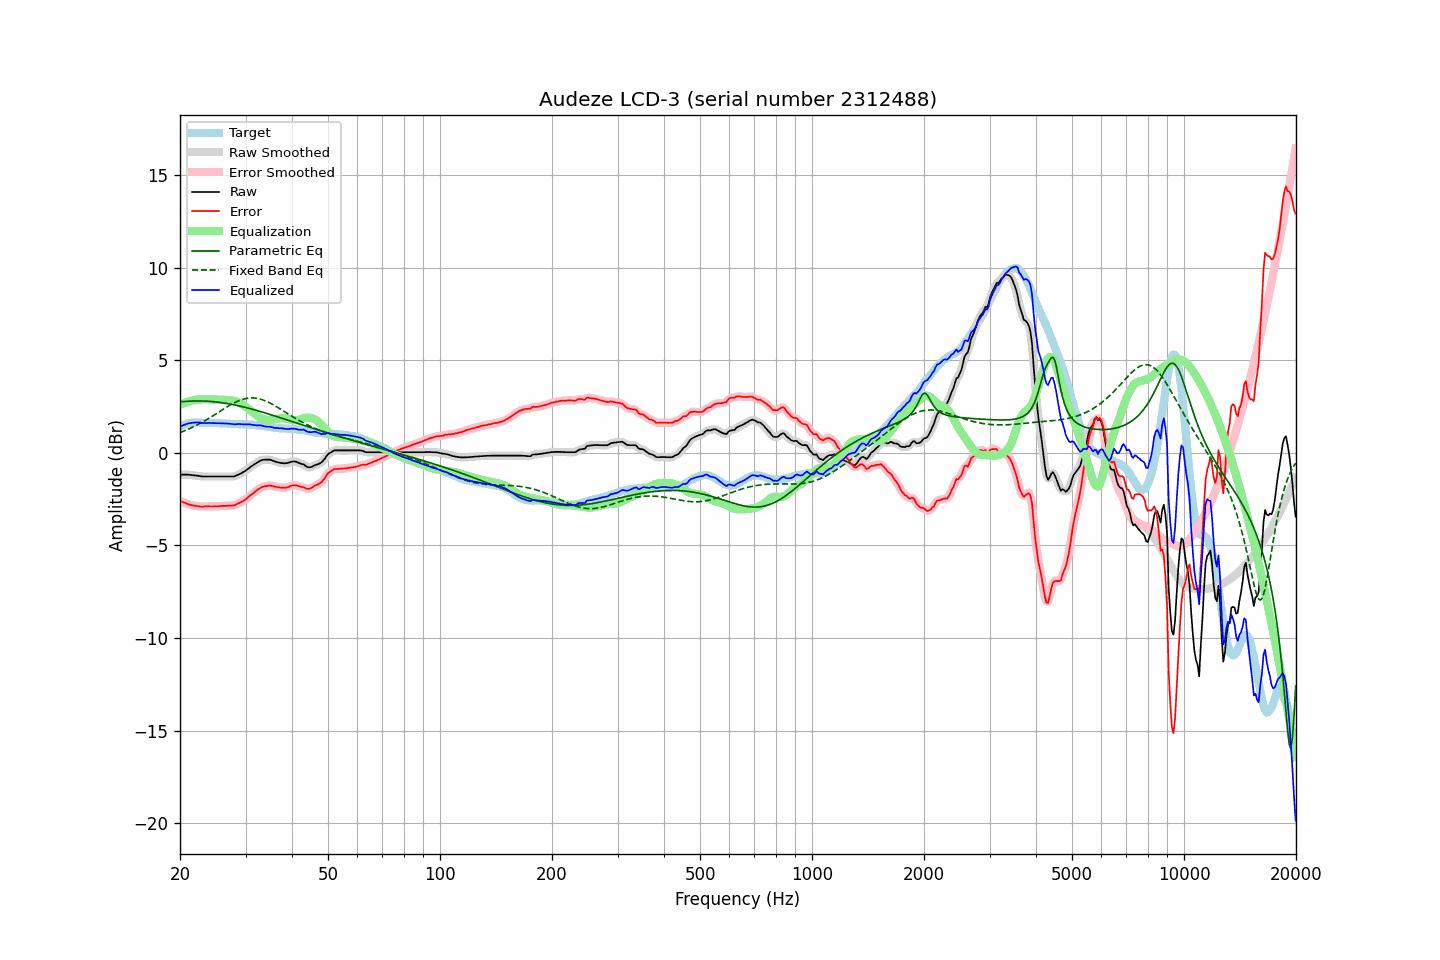

The table this chart was drawn from, first rows:
frequency, raw, error, smoothed, error_smoothed, equalization, parametric_eq, fixed_band_eq, equalized_raw, equalized_smoothed, target
20.00, -1.17, -2.59, -1.18, -2.59, 2.59, 2.76, 1.10, 1.41, 1.41, 1.42
20.20, -1.17, -2.63, -1.17, -2.63, 2.63, 2.76, 1.13, 1.45, 1.45, 1.46
20.40, -1.17, -2.67, -1.17, -2.66, 2.67, 2.77, 1.17, 1.49, 1.49, 1.50
20.61, -1.17, -2.69, -1.17, -2.70, 2.70, 2.78, 1.20, 1.53, 1.53, 1.51
20.81, -1.17, -2.73, -1.17, -2.73, 2.73, 2.79, 1.24, 1.56, 1.56, 1.56
21.02, -1.17, -2.77, -1.18, -2.76, 2.76, 2.79, 1.28, 1.59, 1.59, 1.59
21.23, -1.18, -2.79, -1.18, -2.79, 2.79, 2.80, 1.31, 1.61, 1.61, 1.60
21.44, -1.19, -2.82, -1.19, -2.82, 2.81, 2.80, 1.35, 1.62, 1.62, 1.62
21.66, -1.20, -2.84, -1.20, -2.84, 2.84, 2.80, 1.40, 1.63, 1.63, 1.63
21.87, -1.21, -2.85, -1.21, -2.85, 2.85, 2.80, 1.44, 1.64, 1.64, 1.63
22.09, -1.22, -2.87, -1.22, -2.87, 2.87, 2.81, 1.48, 1.64, 1.64, 1.64
22.31, -1.23, -2.88, -1.24, -2.88, 2.88, 2.81, 1.53, 1.64, 1.64, 1.64
22.54, -1.24, -2.89, -1.25, -2.89, 2.89, 2.81, 1.57, 1.64, 1.64, 1.64
22.76, -1.26, -2.90, -1.26, -2.90, 2.89, 2.80, 1.62, 1.63, 1.63, 1.63
22.99, -1.27, -2.90, -1.27, -2.90, 2.89, 2.80, 1.67, 1.62, 1.62, 1.62
23.22, -1.27, -2.90, -1.28, -2.89, 2.89, 2.80, 1.72, 1.62, 1.62, 1.62
23.45, -1.27, -2.89, -1.28, -2.89, 2.89, 2.80, 1.77, 1.62, 1.62, 1.61
23.69, -1.27, -2.89, -1.27, -2.89, 2.89, 2.79, 1.82, 1.62, 1.62, 1.61
23.92, -1.27, -2.89, -1.27, -2.89, 2.89, 2.79, 1.87, 1.62, 1.62, 1.61
24.16, -1.27, -2.89, -1.27, -2.89, 2.89, 2.78, 1.93, 1.62, 1.62, 1.62
24.40, -1.27, -2.89, -1.27, -2.89, 2.89, 2.77, 1.98, 1.61, 1.61, 1.62
24.65, -1.27, -2.88, -1.27, -2.89, 2.89, 2.76, 2.03, 1.61, 1.61, 1.61
24.89, -1.27, -2.88, -1.27, -2.88, 2.88, 2.76, 2.09, 1.61, 1.61, 1.61
25.14, -1.27, -2.88, -1.27, -2.88, 2.88, 2.75, 2.14, 1.61, 1.61, 1.61
25.39, -1.27, -2.88, -1.27, -2.88, 2.88, 2.74, 2.20, 1.60, 1.60, 1.61
25.65, -1.27, -2.87, -1.27, -2.87, 2.87, 2.72, 2.26, 1.60, 1.60, 1.60
25.91, -1.27, -2.86, -1.27, -2.87, 2.87, 2.71, 2.31, 1.59, 1.59, 1.59
26.16, -1.27, -2.86, -1.27, -2.86, 2.87, 2.70, 2.37, 1.59, 1.59, 1.59
26.43, -1.27, -2.86, -1.27, -2.86, 2.86, 2.69, 2.42, 1.59, 1.59, 1.59
26.69, -1.27, -2.86, -1.27, -2.86, 2.86, 2.67, 2.47, 1.59, 1.59, 1.59
26.96, -1.27, -2.85, -1.27, -2.85, 2.86, 2.66, 2.53, 1.58, 1.58, 1.57
27.23, -1.27, -2.85, -1.28, -2.85, 2.85, 2.64, 2.58, 1.58, 1.58, 1.57
27.50, -1.27, -2.85, -1.28, -2.85, 2.84, 2.62, 2.63, 1.57, 1.56, 1.57
27.77, -1.27, -2.84, -1.27, -2.84, 2.82, 2.61, 2.67, 1.55, 1.55, 1.56
28.05, -1.26, -2.83, -1.26, -2.81, 2.80, 2.59, 2.72, 1.54, 1.55, 1.56
28.33, -1.22, -2.77, -1.23, -2.78, 2.78, 2.57, 2.76, 1.55, 1.55, 1.55
28.62, -1.19, -2.74, -1.19, -2.74, 2.74, 2.55, 2.80, 1.56, 1.56, 1.55
28.90, -1.14, -2.69, -1.14, -2.69, 2.70, 2.53, 2.83, 1.56, 1.56, 1.55
29.19, -1.10, -2.65, -1.10, -2.65, 2.66, 2.51, 2.87, 1.55, 1.55, 1.55
29.48, -1.05, -2.61, -1.06, -2.61, 2.60, 2.49, 2.89, 1.55, 1.55, 1.56
29.78, -1.00, -2.55, -1.00, -2.56, 2.54, 2.47, 2.92, 1.54, 1.54, 1.55
30.08, -0.95, -2.50, -0.95, -2.49, 2.48, 2.45, 2.94, 1.54, 1.54, 1.56
30.38, -0.89, -2.42, -0.88, -2.42, 2.42, 2.43, 2.95, 1.54, 1.54, 1.53
30.68, -0.81, -2.35, -0.82, -2.35, 2.35, 2.41, 2.96, 1.54, 1.54, 1.53
30.99, -0.75, -2.27, -0.75, -2.28, 2.28, 2.38, 2.97, 1.54, 1.53, 1.52
31.30, -0.70, -2.22, -0.69, -2.21, 2.21, 2.36, 2.97, 1.52, 1.52, 1.52
31.61, -0.63, -2.15, -0.63, -2.15, 2.14, 2.33, 2.97, 1.50, 1.51, 1.52
31.93, -0.58, -2.07, -0.58, -2.08, 2.07, 2.31, 2.96, 1.50, 1.49, 1.50
32.24, -0.52, -2.01, -0.52, -2.01, 2.01, 2.29, 2.94, 1.48, 1.49, 1.49
32.57, -0.47, -1.95, -0.46, -1.94, 1.95, 2.26, 2.93, 1.49, 1.49, 1.49
32.89, -0.41, -1.89, -0.42, -1.89, 1.90, 2.24, 2.90, 1.49, 1.48, 1.47
33.22, -0.38, -1.84, -0.39, -1.85, 1.86, 2.21, 2.88, 1.47, 1.47, 1.45
33.55, -0.37, -1.82, -0.37, -1.82, 1.82, 2.18, 2.85, 1.45, 1.45, 1.45
33.89, -0.36, -1.79, -0.37, -1.80, 1.80, 2.16, 2.81, 1.43, 1.43, 1.43
34.23, -0.36, -1.79, -0.36, -1.78, 1.78, 2.13, 2.78, 1.42, 1.42, 1.43
34.57, -0.36, -1.77, -0.36, -1.77, 1.78, 2.10, 2.74, 1.41, 1.41, 1.41
34.92, -0.36, -1.76, -0.37, -1.77, 1.78, 2.08, 2.69, 1.41, 1.41, 1.39
35.27, -0.39, -1.79, -0.39, -1.78, 1.79, 2.05, 2.65, 1.39, 1.39, 1.39
35.62, -0.42, -1.79, -0.42, -1.80, 1.80, 2.02, 2.60, 1.38, 1.38, 1.37
35.97, -0.46, -1.82, -0.46, -1.82, 1.82, 2.00, 2.55, 1.35, 1.36, 1.36
... 635 more rows
